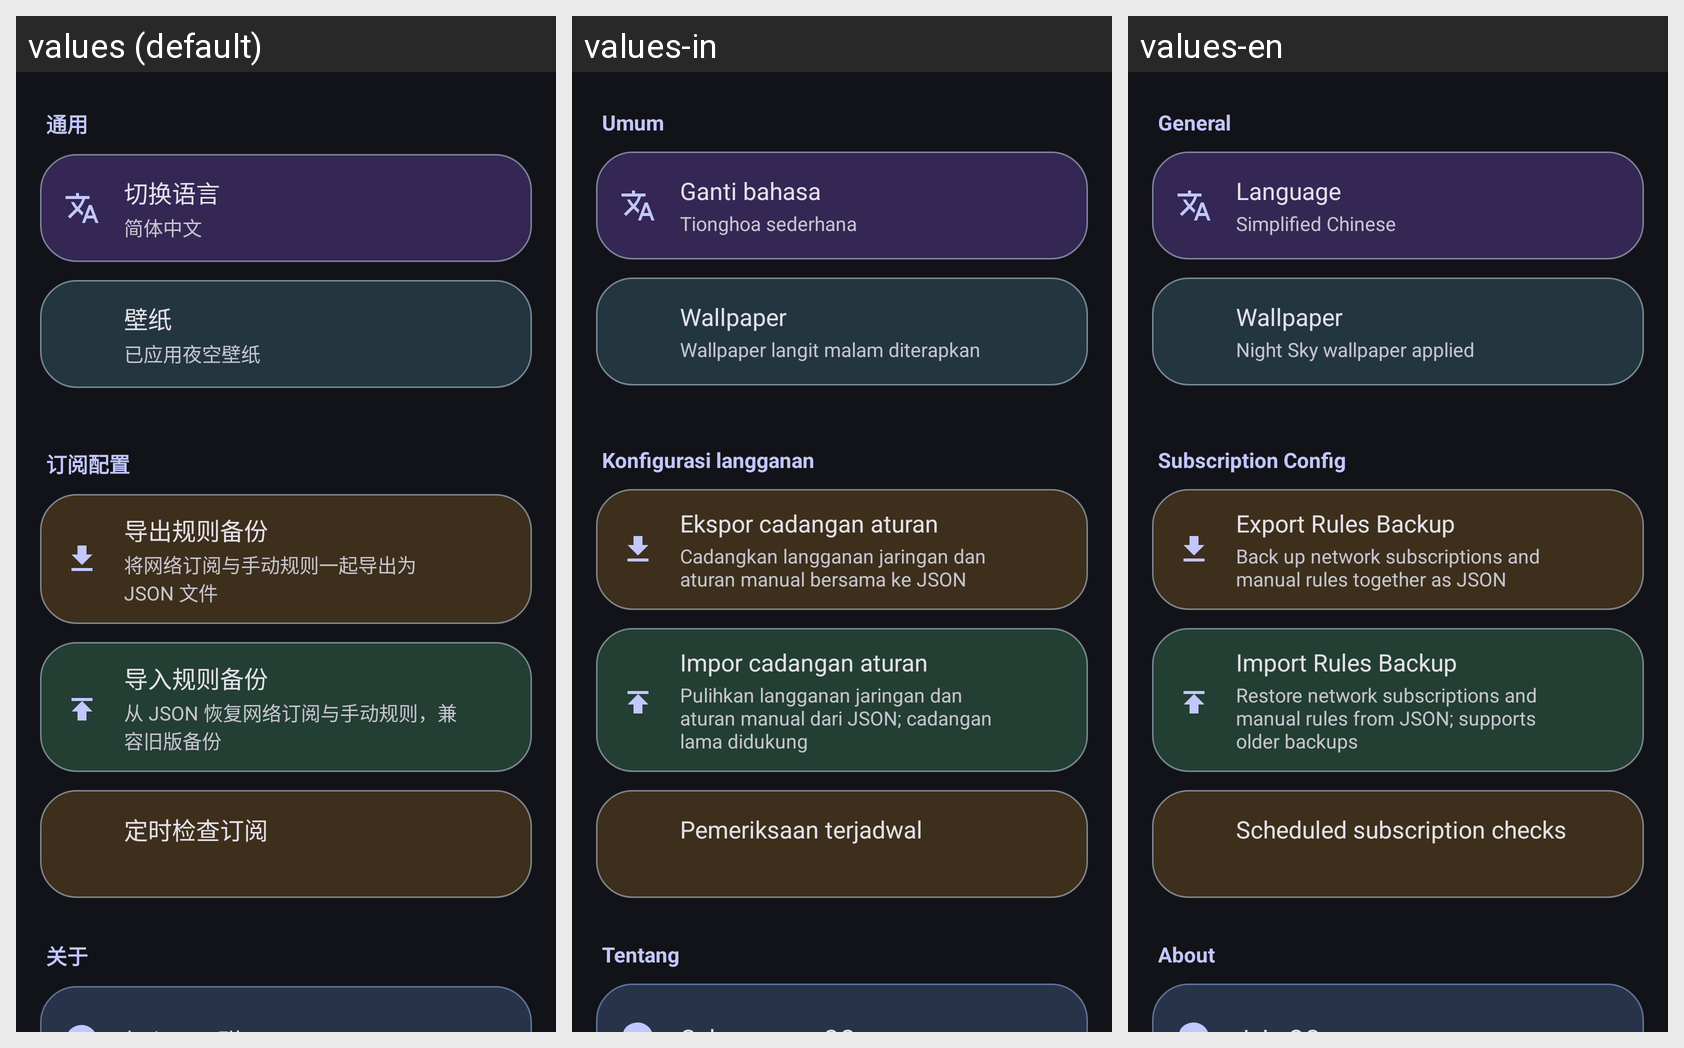

Strings drawn on this Android screen and how each of the app's shown locales translates them:
Android screen res/layout/fragment_settings.xml rendered under 3 locales, left to right: values (default), values-in, values-en. Device: Nexus 5 (rendered at 1080×1920; each locale shown at half size, 540×960, under a caption strip naming it); theme AppTheme.
Other locales in the repository, not shown: values-de, values-es, values-fr, values-ja, values-ko, values-pt, values-ru, values-th, values-vi.
Strings drawn on this screen, with the default value and each locale's value (text and hints the layout hard-codes, and strings that could not be matched under every locale, appear in the picture but are not listed):

settings_section_general
  values: 通用
  values-in: Umum
  values-en: General

settings_language
  values: 切换语言
  values-in: Ganti bahasa
  values-en: Language

settings_language_current_zh
  values: 简体中文
  values-in: Tionghoa sederhana
  values-en: Simplified Chinese

settings_wallpaper
  values: 壁纸
  values-in: Wallpaper
  values-en: Wallpaper

settings_background_night_sky
  values: 已应用夜空壁纸
  values-in: Wallpaper langit malam diterapkan
  values-en: Night Sky wallpaper applied

settings_section_subscription
  values: 订阅配置
  values-in: Konfigurasi langganan
  values-en: Subscription Config

settings_export
  values: 导出规则备份
  values-in: Ekspor cadangan aturan
  values-en: Export Rules Backup

settings_export_desc
  values: 将网络订阅与手动规则一起导出为 JSON 文件
  values-in: Cadangkan langganan jaringan dan aturan manual bersama ke JSON
  values-en: Back up network subscriptions and manual rules together as JSON

settings_import
  values: 导入规则备份
  values-in: Impor cadangan aturan
  values-en: Import Rules Backup

settings_import_desc
  values: 从 JSON 恢复网络订阅与手动规则，兼容旧版备份
  values-in: Pulihkan langganan jaringan dan aturan manual dari JSON; cadangan lama didukung
  values-en: Restore network subscriptions and manual rules from JSON; supports older backups

scheduled_update_title
  values: 定时检查订阅
  values-in: Pemeriksaan terjadwal
  values-en: Scheduled subscription checks

settings_section_about
  values: 关于
  values-in: Tentang
  values-en: About
